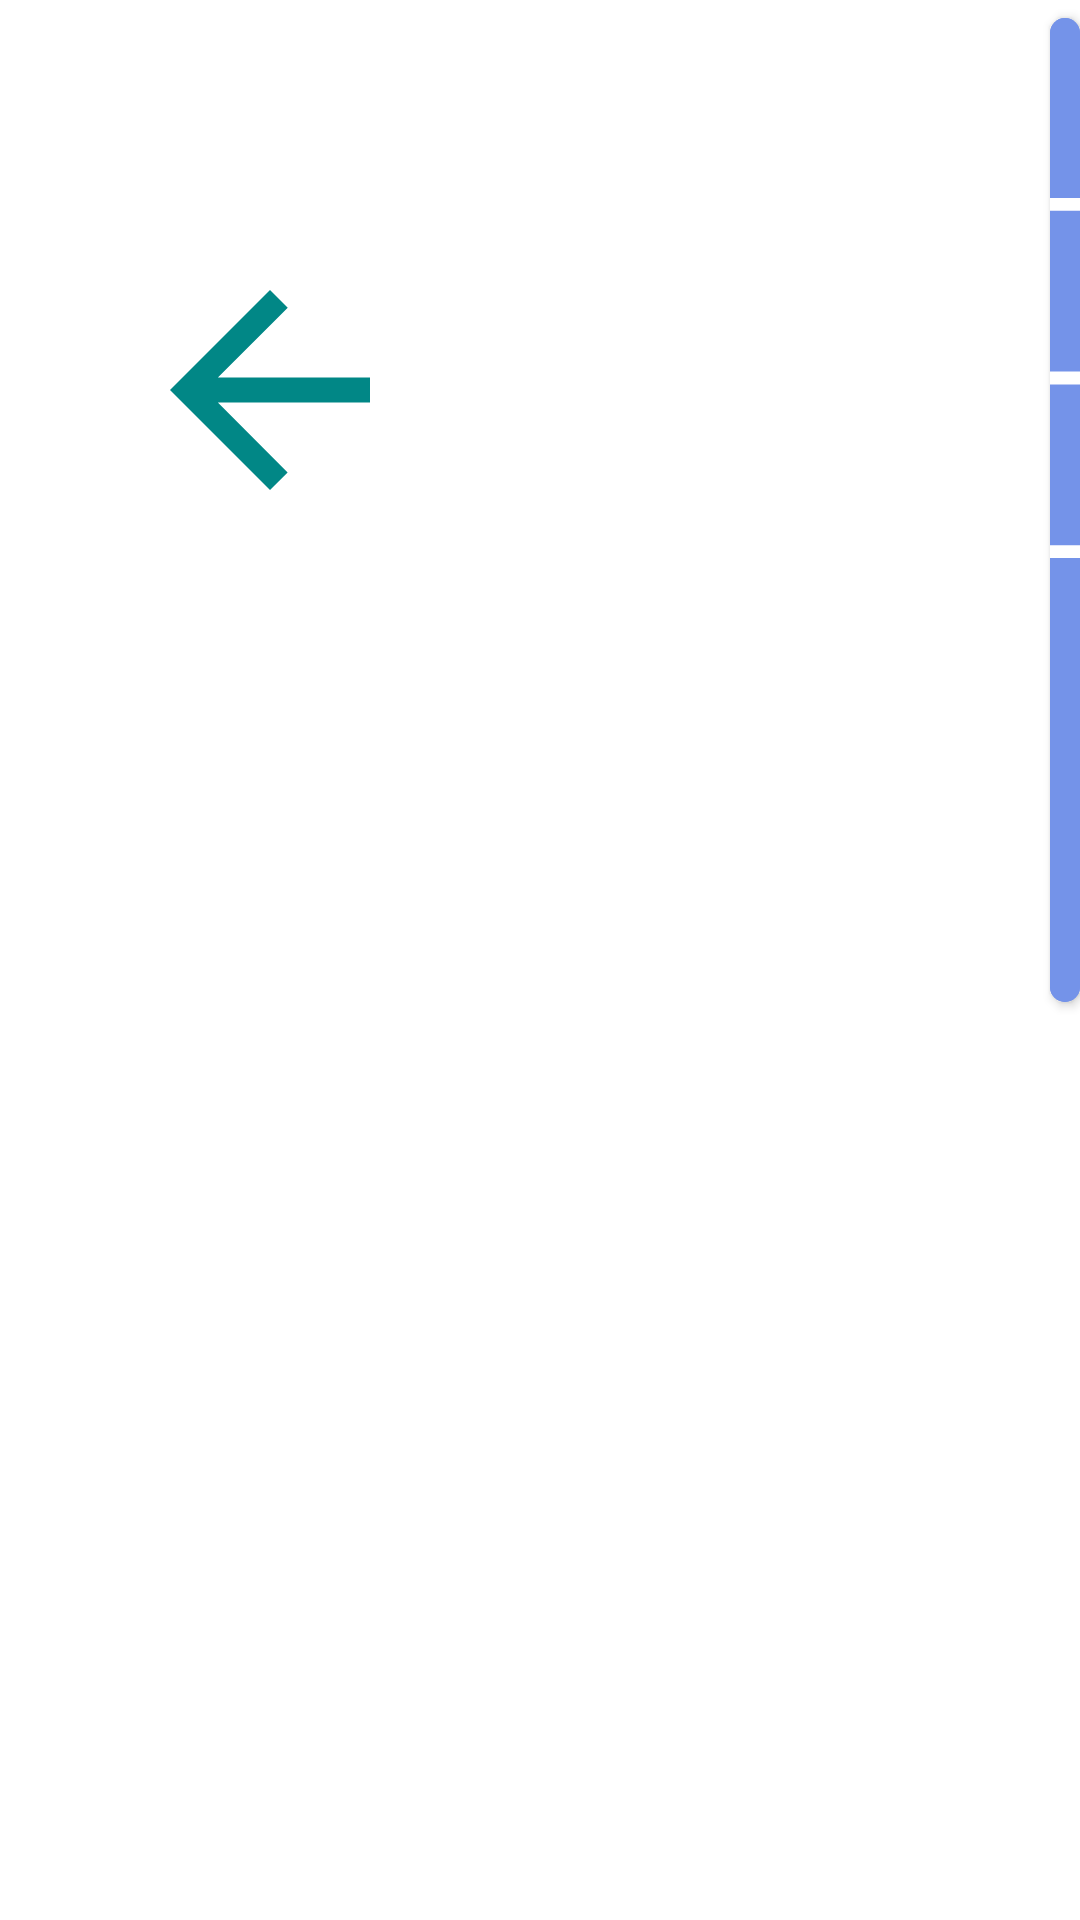

Write the Android layout XML for this screen, with the resource values it uses.
<!-- AndroidManifest.xml: application theme AppFullScreenTheme -->
<!-- res/layout/fragment_menu_setting.xml -->
<?xml version="1.0" encoding="utf-8"?>
<RelativeLayout xmlns:android="http://schemas.android.com/apk/res/android"
    xmlns:tools="http://schemas.android.com/tools"
    android:layout_width="match_parent"
    android:layout_height="match_parent"
    xmlns:app="http://schemas.android.com/apk/res-auto"
    tools:context=".view.menu_settings.MenuSettingsFragment">

    <ImageView
        android:layout_width="@dimen/dimen_400dp"
        android:layout_height="@dimen/dimen_400dp"
        android:layout_alignParentStart="true"
        android:layout_alignParentTop="true"
        android:layout_marginStart="700dp"
        android:layout_marginTop="-50dp"
        android:contentDescription="@string/text_mooing_logo"
        android:src="@drawable/logo_mooing" />

    <ImageView
        android:layout_width="@dimen/dimen_100dp"
        android:layout_height="@dimen/dimen_100dp"
        android:layout_alignParentStart="true"
        android:layout_alignParentTop="true"
        android:layout_marginTop="@dimen/dimen_80dp"
        android:layout_marginStart="@dimen/dimen_40dp"
        android:src="@drawable/ic_back"
        android:contentDescription="@string/text_back"
        />
    <com.google.android.material.button.MaterialButton
        android:id="@+id/btn_menu_management"
        android:layout_width="@dimen/dimen_400dp"
        android:layout_height="@dimen/dimen_400dp"
        android:layout_alignParentStart="true"
        android:layout_alignParentBottom="true"
        android:layout_marginStart="@dimen/dimen_80dp"
        android:layout_marginBottom="@dimen/dimen_800dp"
        android:backgroundTint="@color/cornflower_blue"
        android:drawableTop="@drawable/ic_menu_settings"
        android:fontFamily="@font/noto_sans"
        android:paddingTop="60dp"
        android:text="@string/text_menu_management"
        android:textSize="@dimen/font_size_60sp"
        android:textStyle="bold"
        app:cornerRadius="@dimen/dimen_40dp" />

    <com.google.android.material.button.MaterialButton
        android:id="@+id/btn_option_settings"
        android:layout_width="@dimen/dimen_400dp"
        android:layout_height="@dimen/dimen_400dp"
        android:layout_alignParentEnd="true"
        android:layout_alignParentBottom="true"
        android:layout_marginEnd="@dimen/dimen_50dp"
        android:layout_marginBottom="@dimen/dimen_800dp"
        android:backgroundTint="@color/cornflower_blue"
        android:drawableTop="@drawable/ic_option_settings"
        android:fontFamily="@font/noto_sans"
        android:paddingTop="@dimen/dimen_60dp"
        android:text="@string/text_option_settings"
        android:textSize="@dimen/font_size_60sp"
        android:textStyle="bold"
        app:cornerRadius="@dimen/dimen_40dp" />

    <com.google.android.material.button.MaterialButton
        android:layout_width="@dimen/dimen_400dp"
        android:layout_height="@dimen/dimen_400dp"
        android:layout_alignParentBottom="true"
        android:backgroundTint="@color/cornflower_blue"
        android:drawableTop="@drawable/ic_exit"
        android:paddingTop="@dimen/dimen_60dp"
        android:text="@string/text_app_exit"
        android:textSize="@dimen/font_size_60sp"
        android:layout_marginBottom="@dimen/dimen_300dp"
        android:layout_marginStart="@dimen/dimen_350dp"
        android:textStyle="bold"
        app:cornerRadius="@dimen/dimen_40dp" />
</RelativeLayout>
<!-- resources referenced by this layout -->
<resources>
  <color name="cornflower_blue">#7493E9</color>
  <dimen name="dimen_100dp">100dp</dimen>
  <dimen name="dimen_300dp">300dp</dimen>
  <dimen name="dimen_350dp">350dp</dimen>
  <dimen name="dimen_400dp">400dp</dimen>
  <dimen name="dimen_40dp">40dp</dimen>
  <dimen name="dimen_50dp">50dp</dimen>
  <dimen name="dimen_60dp">60dp</dimen>
  <dimen name="dimen_800dp">800dp</dimen>
  <dimen name="dimen_80dp">80dp</dimen>
  <dimen name="font_size_60sp">60sp</dimen>
  <!-- drawable ic_back (drawable) -->
  <vector xmlns:android="http://schemas.android.com/apk/res/android"
      android:width="24dp"
      android:height="24dp"
      android:viewportWidth="24"
      android:viewportHeight="24"
      android:tint="@color/teal_700"
      android:autoMirrored="true">
    <path
        android:fillColor="@android:color/white"
        android:pathData="M20,11H7.83l5.59,-5.59L12,4l-8,8 8,8 1.41,-1.41L7.83,13H20v-2z"/>
  </vector>
  <!-- drawable ic_exit (drawable) -->
  <vector xmlns:android="http://schemas.android.com/apk/res/android"
      android:width="120dp"
      android:height="120dp"
      android:viewportWidth="56"
      android:viewportHeight="56">
    <path
        android:fillColor="@color/white"
        android:pathData="M54.424,28.382c0.101,-0.244 0.101,-0.519 0,-0.764c-0.051,-0.123 -0.125,-0.234 -0.217,-0.327L42.208,15.293c-0.391,-0.391 -1.023,-0.391 -1.414,0s-0.391,1.023 0,1.414L51.087,27H20.501c-0.552,0 -1,0.447 -1,1s0.448,1 1,1h30.586L40.794,39.293c-0.391,0.391 -0.391,1.023 0,1.414C40.989,40.902 41.245,41 41.501,41s0.512,-0.098 0.707,-0.293l11.999,-11.999C54.299,28.616 54.373,28.505 54.424,28.382z"/>
    <path
        android:fillColor="@color/white"
        android:pathData="M36.501,33c-0.552,0 -1,0.447 -1,1v20h-32V2h32v20c0,0.553 0.448,1 1,1s1,-0.447 1,-1V1c0,-0.553 -0.448,-1 -1,-1h-34c-0.552,0 -1,0.447 -1,1v54c0,0.553 0.448,1 1,1h34c0.552,0 1,-0.447 1,-1V34C37.501,33.447 37.053,33 36.501,33z"/>
  </vector>
  <string name="text_app_exit">앱 종료</string>
  <string name="text_back">Back</string>
  <string name="text_menu_management">메뉴 관리</string>
  <string name="text_mooing_logo">무잉 로고</string>
  <string name="text_option_settings">옵션 설정</string>
  <style name="AppFullScreenTheme" parent="Theme.MaterialComponents.Light.NoActionBar">
          <item name="android:windowNoTitle">true</item>
          <item name="android:windowActionBar">false</item>
          <item name="android:windowFullscreen">true</item>
          <item name="android:windowContentOverlay">@null</item>
      </style>
  <color name="teal_700">#FF018786</color>
  <color name="white">#FFFFFFFF</color>
</resources>
